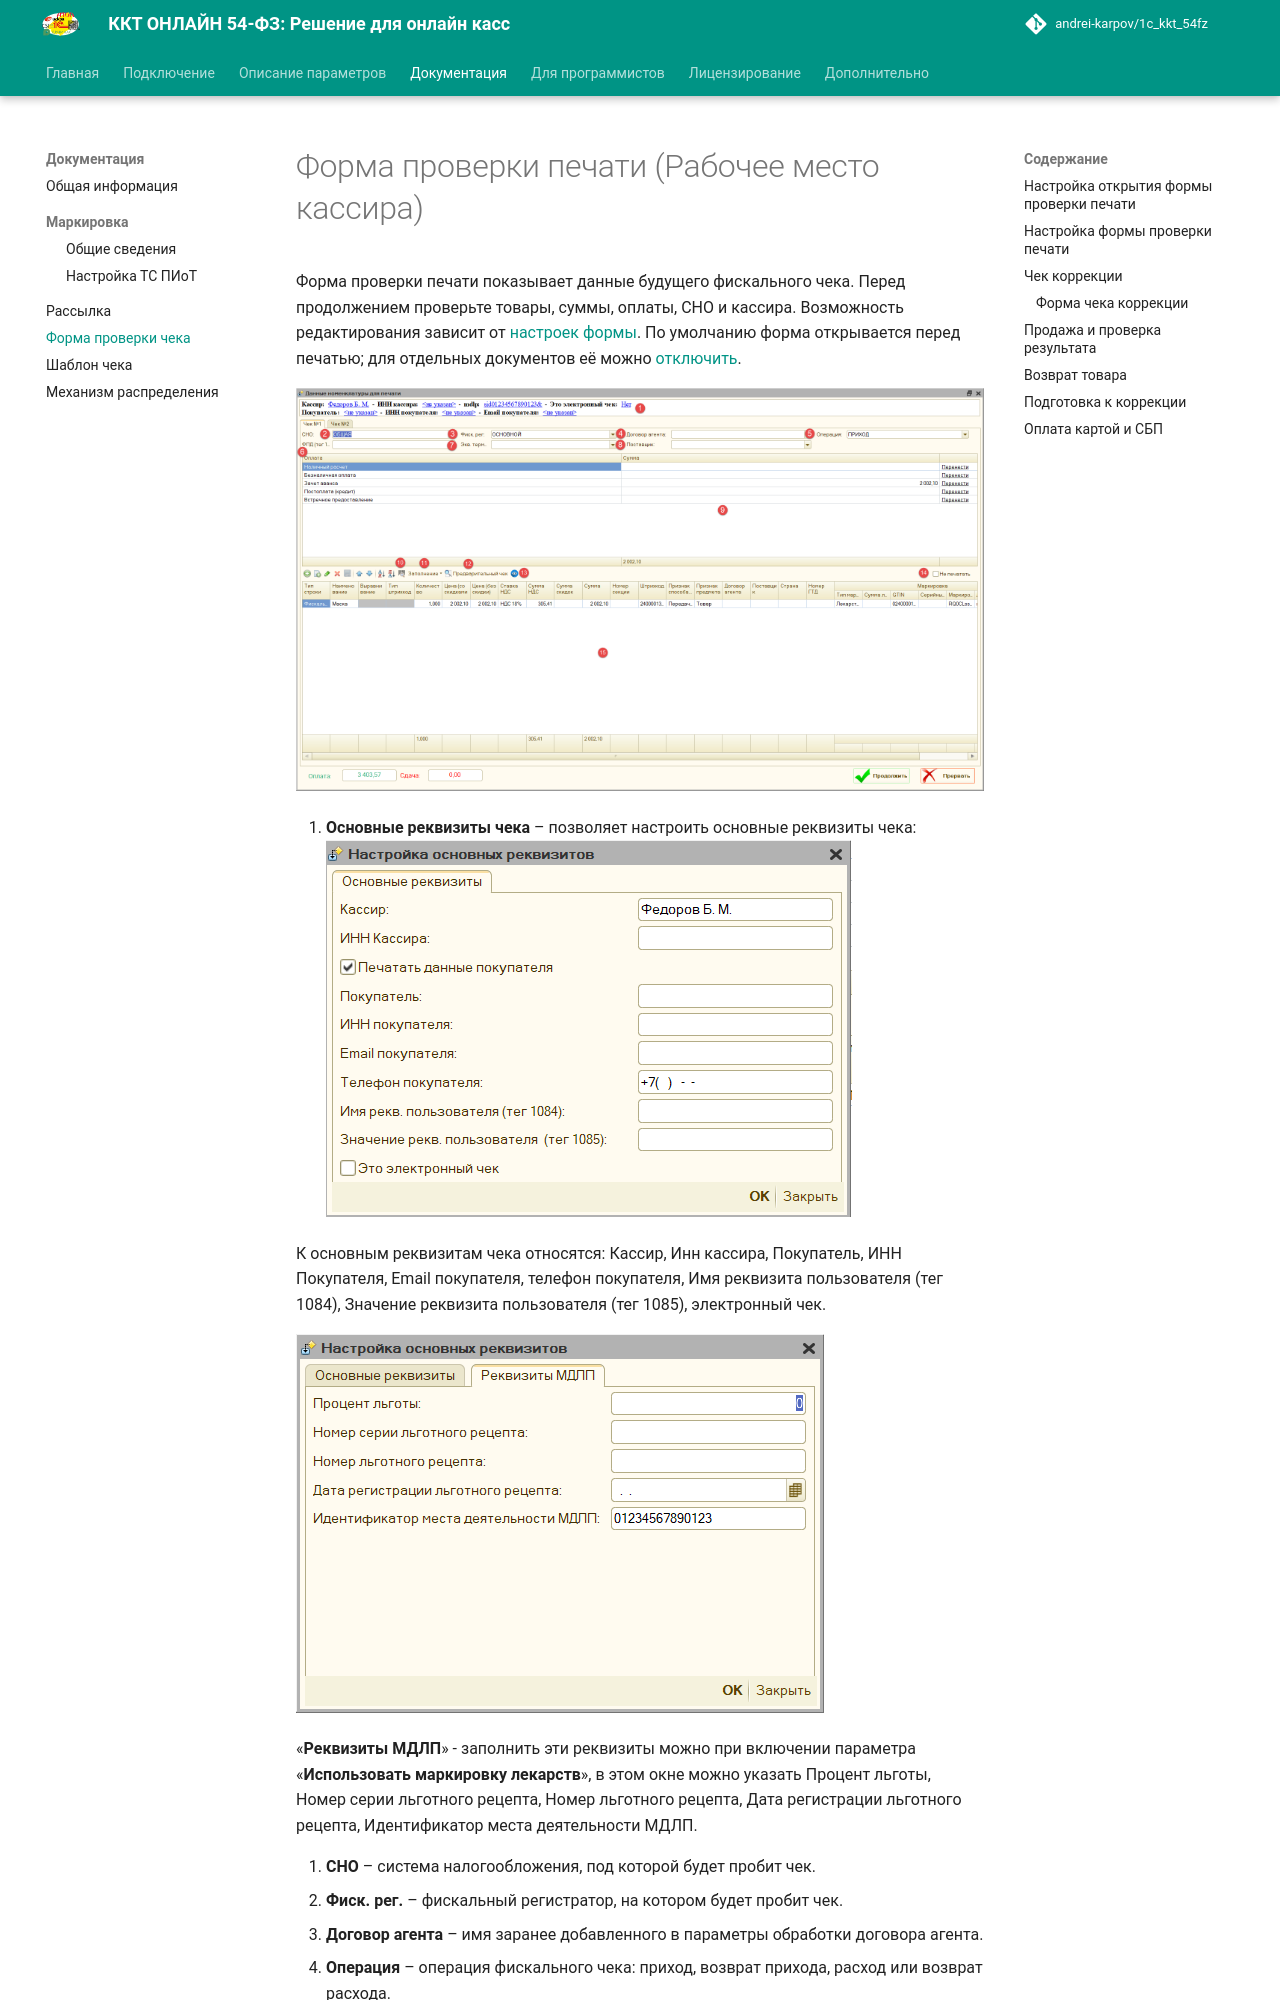

repository: andrei-karpov/1c_kkt_54fz · page: form_check_and_check_correction/index.html · generator: mkdocs

# Форма проверки печати (Рабочее место кассира) #

[в начало](README.md#навигация)

Форма проверки печати открывается автоматически, при печати любого документа. Она используется для проверки содержимого фискального чека, а также при необходимости его редактирования. Открытие данной формы можно отключить, для этого в параметрах обработки есть соответствующий параметр. См. «**[Настройка открытия формы](#настройка-открытия-формы-проверки-печати)**»

![Форма проверки печати](media/887d2cf716fc9e12b87747d4f4bff579.png)

1. **Основные реквизиты чека** – позволяет настроить основные реквизиты чека:
   ![Настройка основных реквизитов](media/873e2bd0b606c2a613e7a79fca5f634a.png)

   К основным реквизитам чека относятся: Кассир, Инн кассира, Покупатель, ИНН Покупателя, Email покупателя, телефон покупателя, Имя реквизита пользователя (тег 1084), Значение реквизита пользователя (тег 1085), электронный чек.

   ![Настройка реквизитов МДЛП](media/ae67babbef7c0e9d10ebc7a8d36ec86f.png)

   «**Реквизиты МДЛП**» - заполнить эти реквизиты можно при включении параметра «**Использовать маркировку лекарств**», в этом окне можно указать Процент льготы, Номер серии льготного рецепта, Номер льготного рецепта, Дата регистрации льготного рецепта, Идентификатор места деятельности МДЛП.
